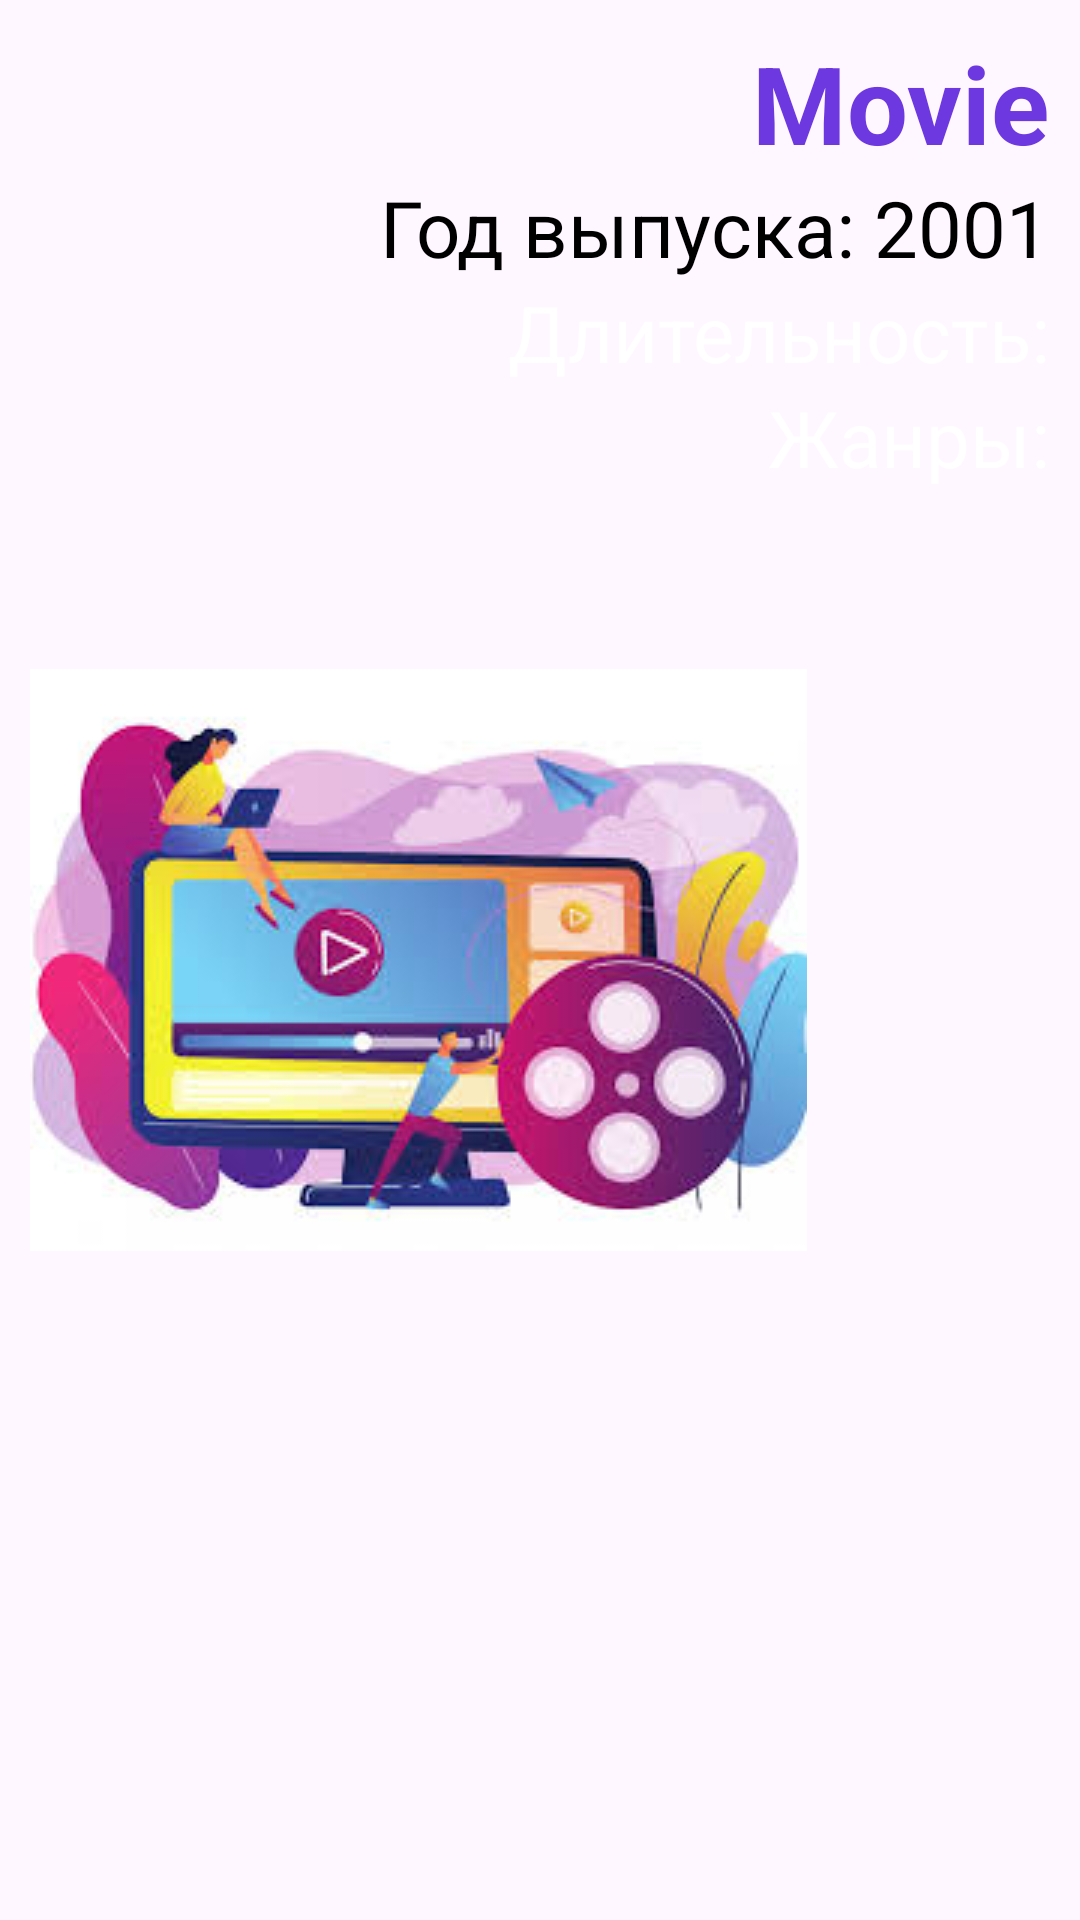

Reconstruct the res/layout file that produces this screen, plus the resources it refers to.
<!-- AndroidManifest.xml: application theme Theme.MyTV -->
<!-- res/layout/fragment_info_movie.xml -->
<?xml version="1.0" encoding="utf-8"?>
<androidx.constraintlayout.widget.ConstraintLayout xmlns:android="http://schemas.android.com/apk/res/android"
    xmlns:app="http://schemas.android.com/apk/res-auto"
    xmlns:tools="http://schemas.android.com/tools"
    android:id="@+id/main"
    android:layout_width="match_parent"
    android:layout_height="match_parent"
    tools:context=".InfoMovieFragment"
    android:background="@drawable/sign_back"
    android:padding="10dp">

    <ImageView
        android:id="@+id/poster"
        android:layout_width="wrap_content"
        android:layout_height="wrap_content"
        android:src="@drawable/logo"
        app:layout_constraintBottom_toBottomOf="parent"

        app:layout_constraintStart_toStartOf="parent"
        app:layout_constraintTop_toTopOf="parent" />

    <TextView
        android:id="@+id/film_name"
        android:layout_width="wrap_content"
        android:layout_height="wrap_content"
        android:text="Movie"
        android:textColor="@color/purple"
        android:textSize="36sp"
        android:textStyle="bold"
        app:layout_constraintEnd_toEndOf="parent"

        app:layout_constraintTop_toTopOf="parent" />

    <TextView
        android:id="@+id/year_film"
        android:layout_width="wrap_content"
        android:layout_height="wrap_content"
        android:text="Год выпуска: 2001"
        android:textColor="@color/black"
        android:textSize="26sp"
        app:layout_constraintEnd_toEndOf="parent"
        app:layout_constraintTop_toBottomOf="@+id/film_name" />

    <TextView
        android:id="@+id/runtime_film"
        android:layout_width="wrap_content"
        android:layout_height="wrap_content"
        android:text="Длительность:"
        android:textSize="26sp"
        android:textColor="@color/white"
        app:layout_constraintEnd_toEndOf="parent"
        app:layout_constraintTop_toBottomOf="@+id/year_film" />

    <TextView
        android:id="@+id/genres_film"
        android:layout_width="wrap_content"
        android:layout_height="wrap_content"
        android:text="Жанры:"
        android:textSize="26sp"
        android:textColor="@color/white"
        app:layout_constraintEnd_toEndOf="parent"
        app:layout_constraintTop_toBottomOf="@+id/runtime_film" />

    <TextView
        android:id="@+id/plot_film"
        android:layout_width="500dp"
        android:layout_height="wrap_content"
        android:text="Описание:"
        app:layout_constraintEnd_toEndOf="parent"
        android:textSize="26sp"
        android:textColor="@color/white"
        app:layout_constraintTop_toBottomOf="@+id/genres_film" />

</androidx.constraintlayout.widget.ConstraintLayout>
<!-- resources referenced by this layout -->
<resources>
  <color name="black">#000000</color>
  <color name="purple">#6D38E0</color>
  <color name="white">#fff</color>
  <!-- drawable logo: png bitmap (drawable, 13026 bytes) -->
  <style name="Theme.MyTV" parent="Theme.Material3.DayNight.NoActionBar">
          
          <item name="colorPrimaryVariant">@color/purple_700</item>
          <item name="colorOnPrimary">@color/white</item>
          
          <item name="colorSecondary">@color/teal_200</item>
          <item name="colorSecondaryVariant">@color/teal_700</item>
          <item name="colorOnSecondary">@color/black</item>
          
          <item name="android:statusBarColor">?attr/colorPrimaryVariant</item>
          
      </style>
  <color name="purple_700">#FF3700B3</color>
  <color name="teal_200">#FF03DAC5</color>
  <color name="teal_700">#FF018786</color>
</resources>
